Run: headless pygame with SDL's dummy video driver; simulated clock (each Clock.tick advances the game by its frame time, no real sleeping); random seed 0; keys injected as events and as key.get_pressed() state; no mouse input.
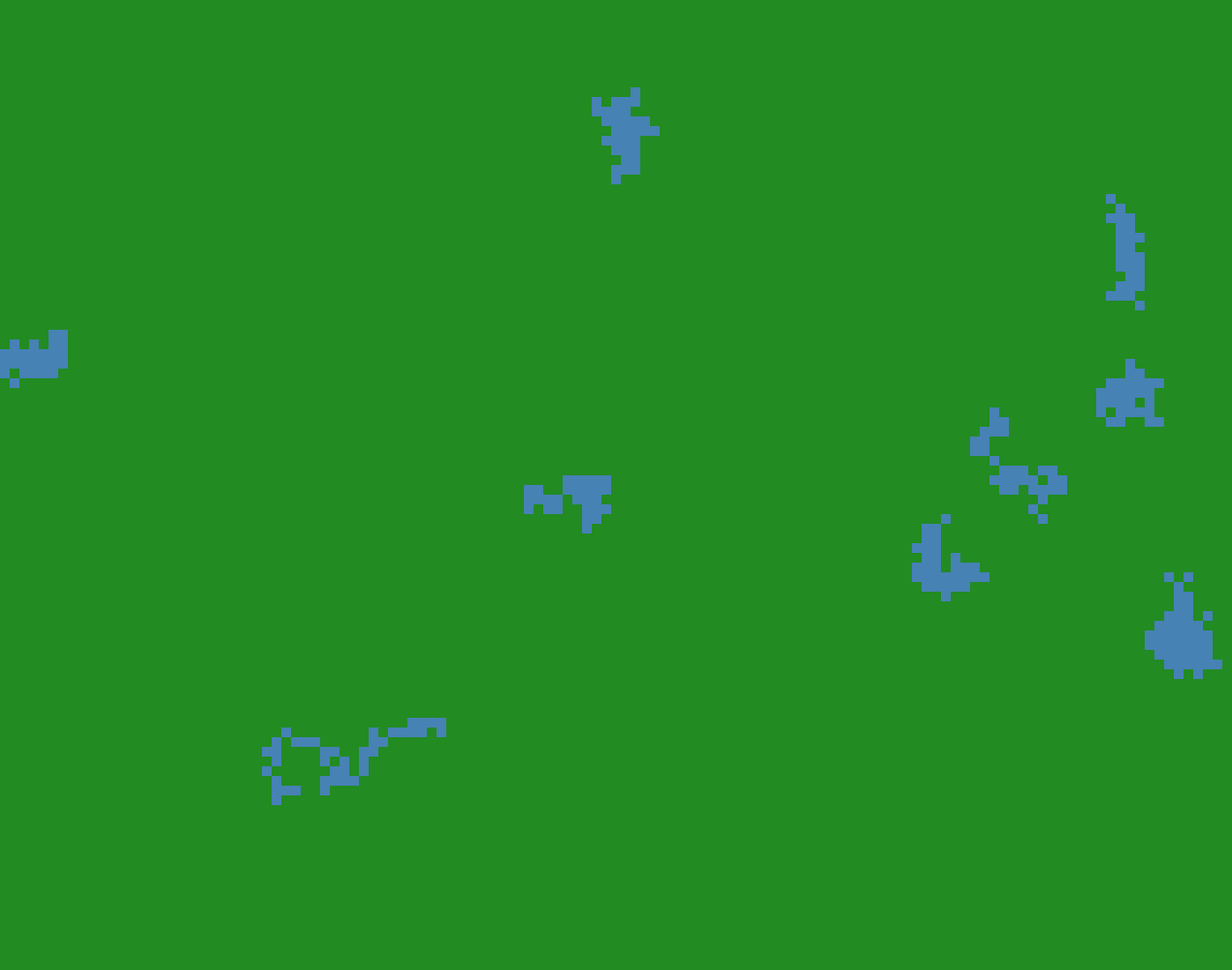
Frame 1 of 4 · flips 1–60 · no input
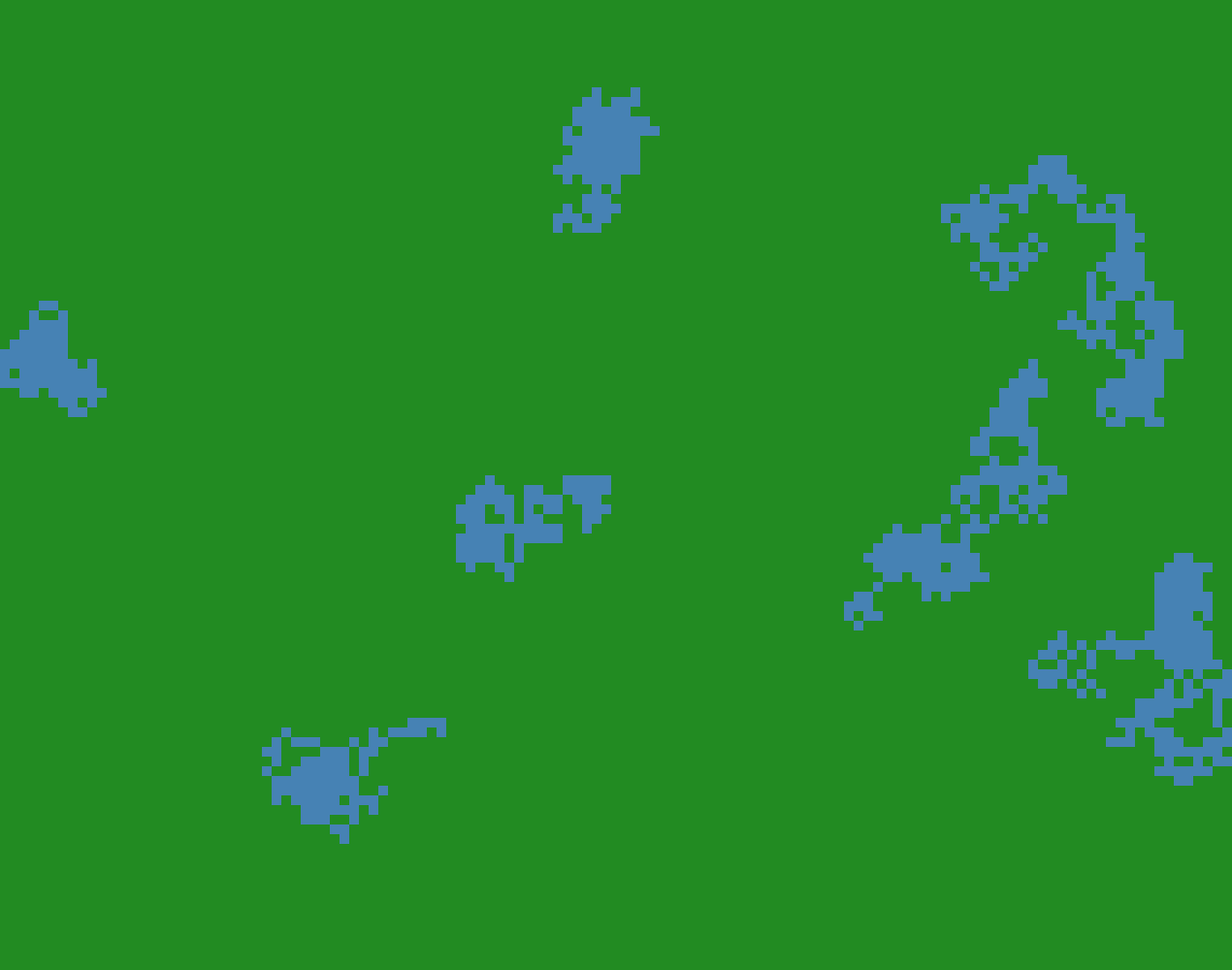
Frame 2 of 4 · flips 61–180 · tapped SPACE, RETURN · held RIGHT (→), D
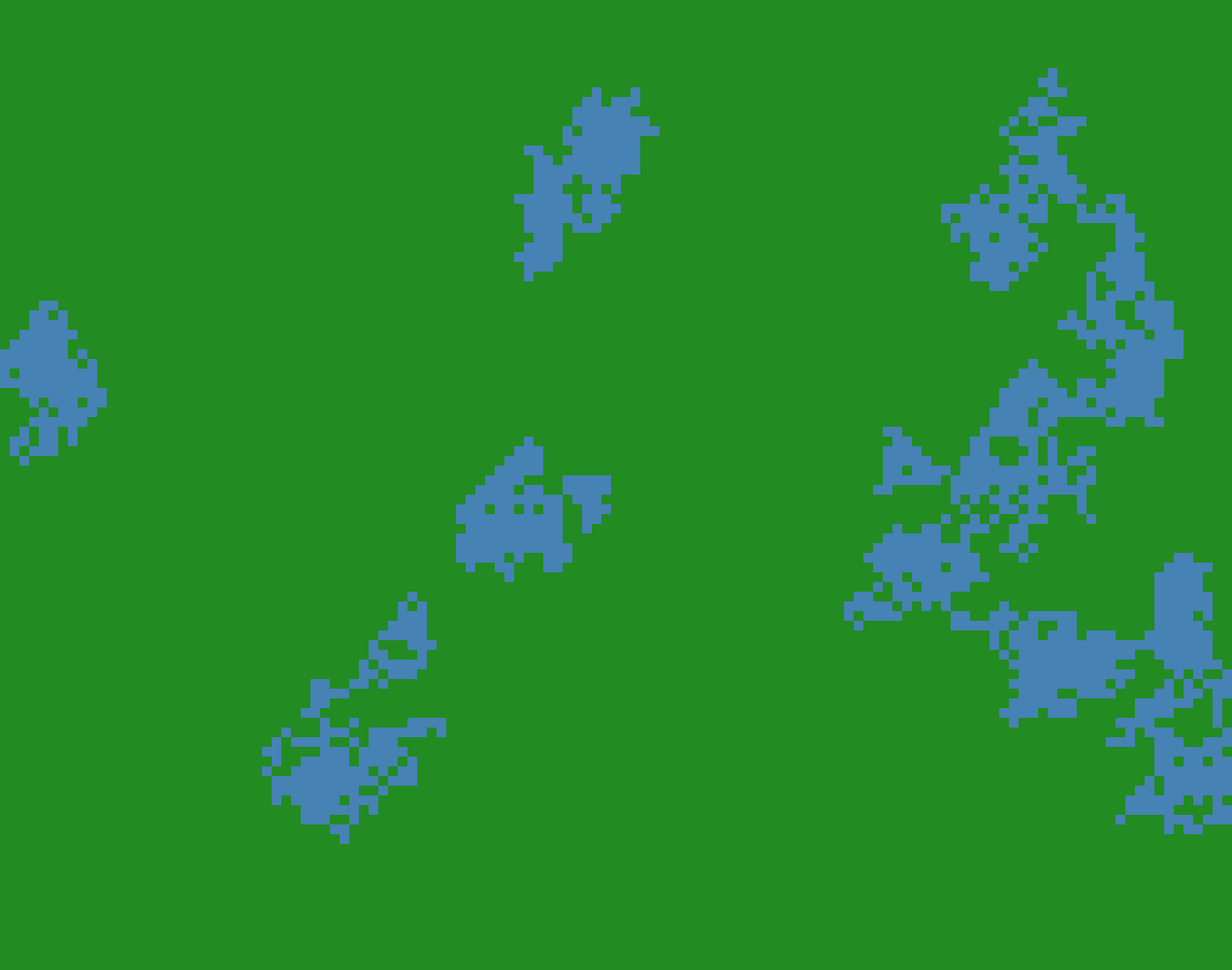
Frame 3 of 4 · flips 181–300 · held DOWN (↓), S
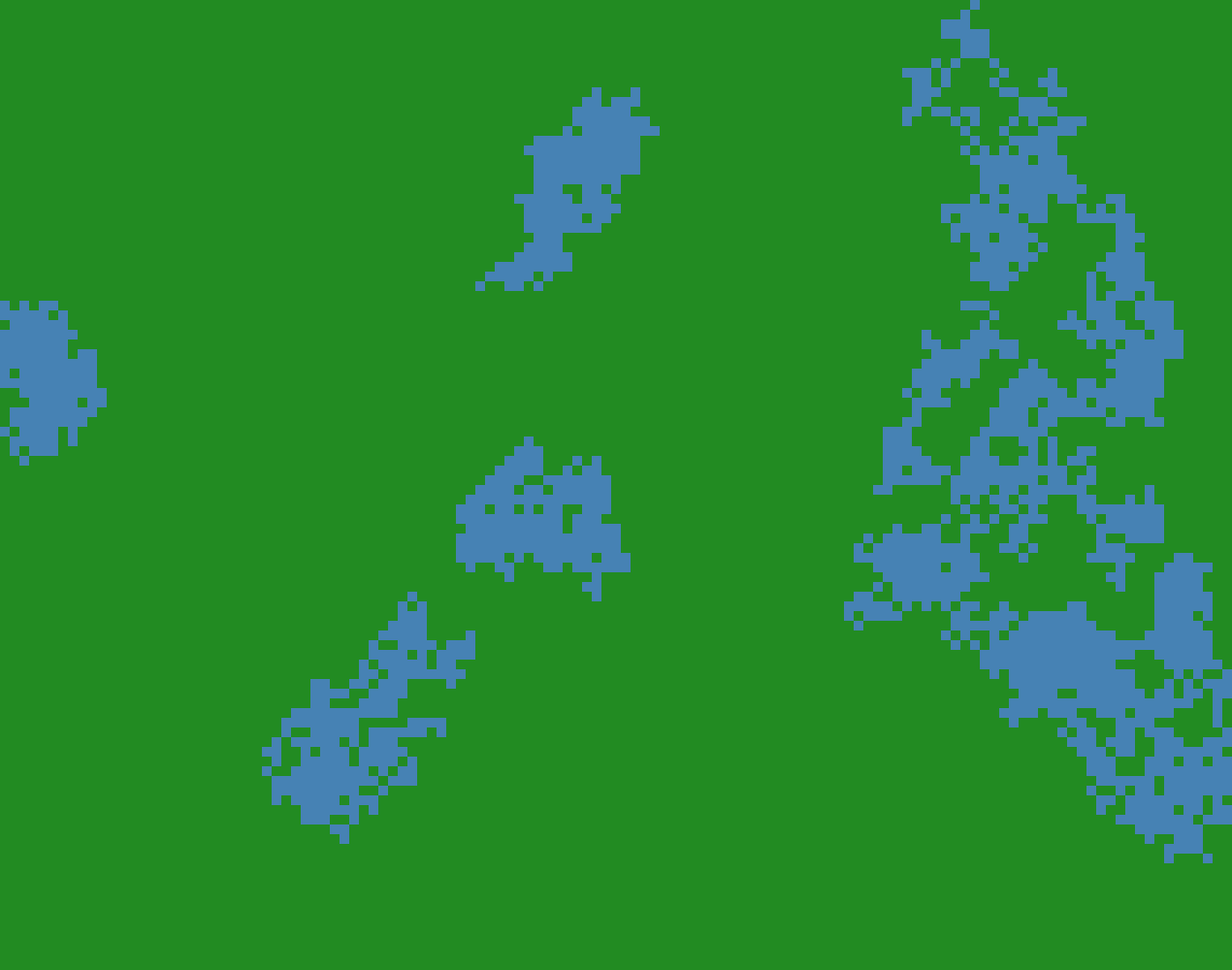
Frame 4 of 4 · flips 301–420 · held LEFT (←), A, UP (↑), W

The pygame program that drew these frames:

import pygame
import sys
import random

# Initialize Pygame
pygame.init()

# Map dimensions
width, height = 1270, 1000
screen = pygame.display.set_mode((width, height))
pygame.display.set_caption('Agent-based Landmass Generation')

# Constants
SQUARE_SIZE = 10  # Size of the squares
WATER_COLOR =  (34, 139, 34) # Water color
LAND_COLOR = (70, 130, 180)  # Land color

# Create the world as a 2D array
world = [[WATER_COLOR for _ in range(width // SQUARE_SIZE)] for _ in range(height // SQUARE_SIZE)]

# Agent class
class Agent:
    def __init__(self, x, y, land_budget):
        self.x = x
        self.y = y
        self.land_budget = land_budget  # Total amount of land to create

    def walk(self):
        # Random walk step
        step_x = random.choice([-1, 0, 1])
        step_y = random.choice([-1, 0, 1])
        self.x += step_x
        self.y += step_y
        # Keep the agent within bounds of the world
        self.x = max(0, min(self.x, width // SQUARE_SIZE - 1))
        self.y = max(0, min(self.y, height // SQUARE_SIZE - 1))

        # Create land if there is budget left
        if self.land_budget > 0:
            if world[self.y][self.x] != LAND_COLOR:
                world[self.y][self.x] = LAND_COLOR
                self.land_budget -= 1

# Initialize agents
num_agents = 10
land_per_agent = 500  # Adjust the total amount of land per agent
agents = [Agent(random.randint(0, width // SQUARE_SIZE - 1), random.randint(0, height // SQUARE_SIZE - 1), land_per_agent) for _ in range(num_agents)]

# Function to draw the world
def draw_world():
    for y in range(height // SQUARE_SIZE):
        for x in range(width // SQUARE_SIZE):
            color = world[y][x]
            pygame.draw.rect(screen, color, (x * SQUARE_SIZE, y * SQUARE_SIZE, SQUARE_SIZE, SQUARE_SIZE))

# Main loop
running = True
while running:
    for event in pygame.event.get():
        if event.type == pygame.QUIT:
            running = False

    # Move each agent and draw the world
    for agent in agents:
        agent.walk()
    draw_world()

    # Update the display
    pygame.display.flip()

# Quit Pygame
pygame.quit()
sys.exit()
